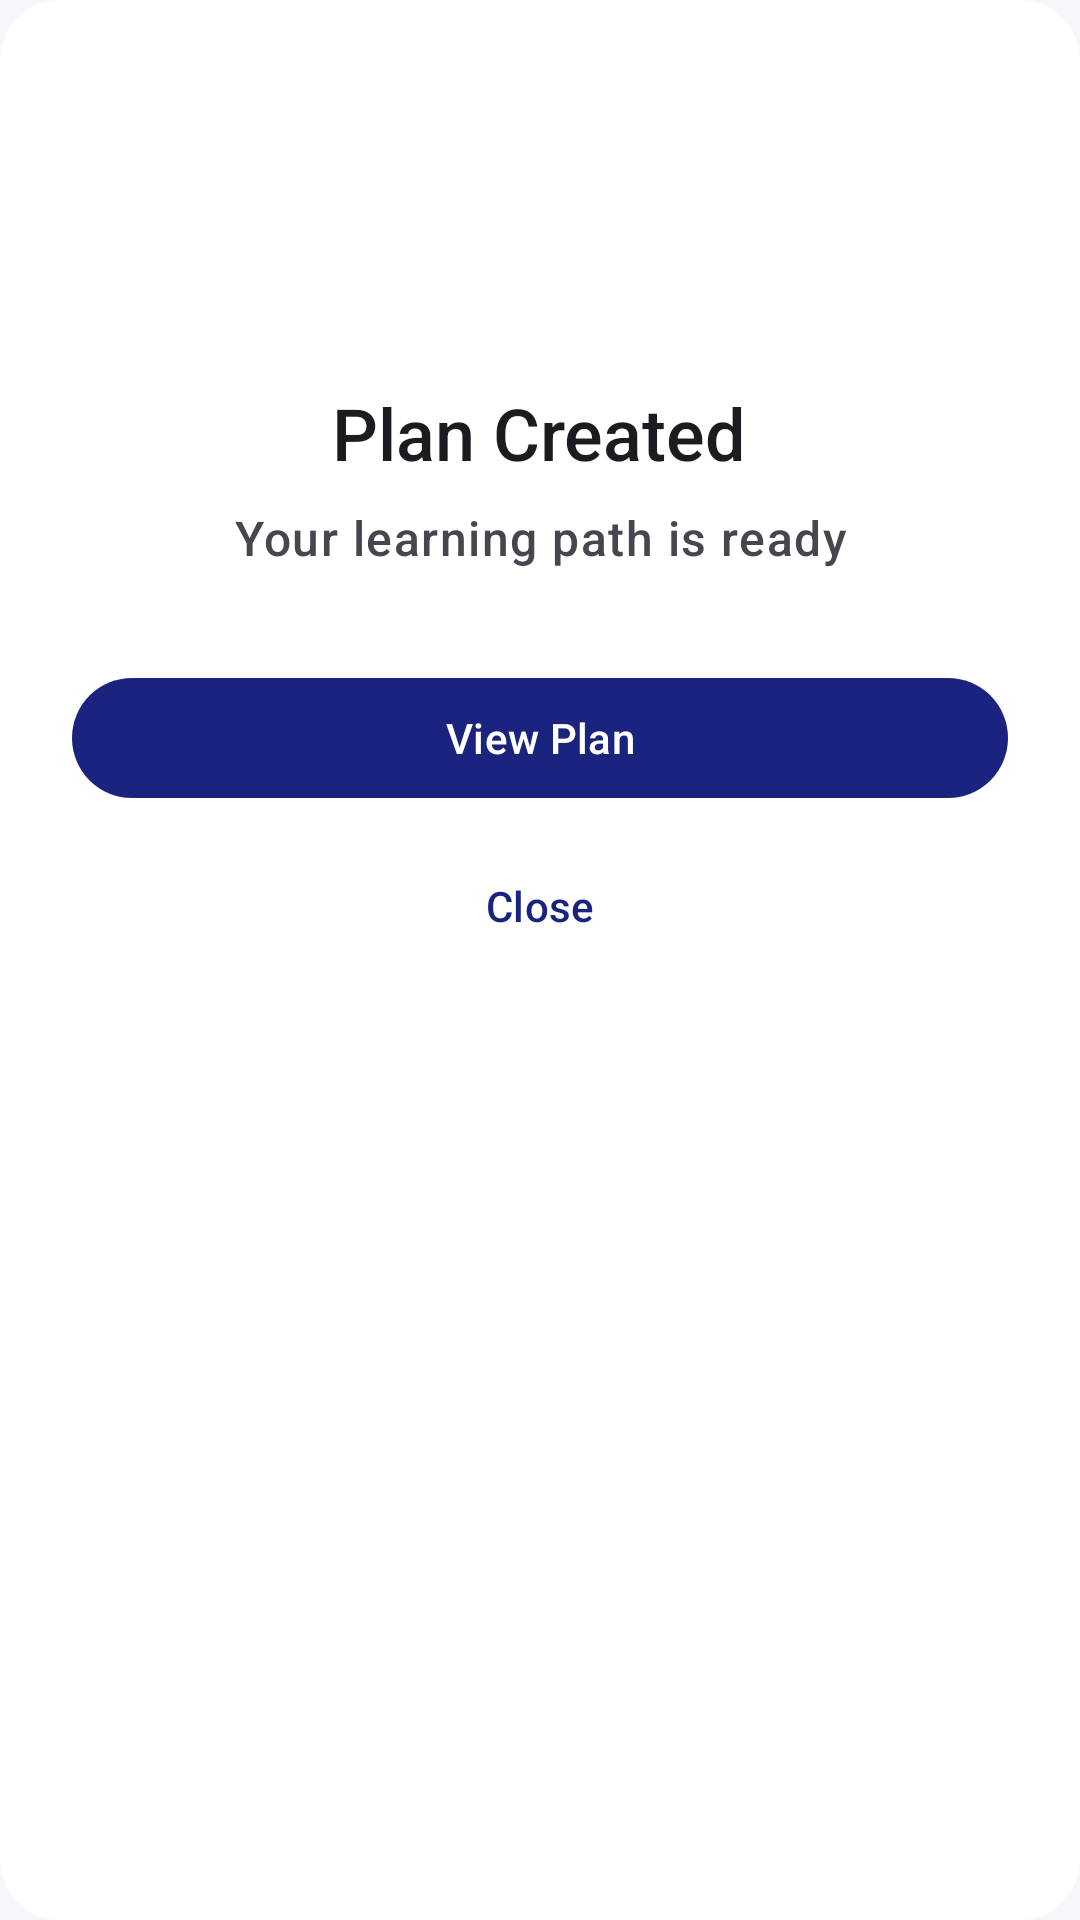

Layout XML and referenced resources for this Android screen:
<!-- AndroidManifest.xml: application theme Theme.LearnEveryday -->
<!-- res/layout/dialog_generation_success.xml -->
<?xml version="1.0" encoding="utf-8"?>
<LinearLayout xmlns:android="http://schemas.android.com/apk/res/android"
    xmlns:app="http://schemas.android.com/apk/res-auto"
    android:layout_width="match_parent"
    android:layout_height="wrap_content"
    android:orientation="vertical"
    android:background="@drawable/bg_dialog_rounded"
    android:paddingHorizontal="24dp"
    android:paddingTop="32dp"
    android:paddingBottom="24dp"
    android:gravity="center_horizontal"
    android:minWidth="320dp">

    
    <FrameLayout
        android:layout_width="72dp"
        android:layout_height="72dp"
        android:layout_marginBottom="24dp">

        <View
            android:layout_width="72dp"
            android:layout_height="72dp"
            android:background="@drawable/bg_success_circle" />

        <ImageView
            android:layout_width="36dp"
            android:layout_height="36dp"
            android:layout_gravity="center"
            android:src="@drawable/ic_check_circle"
            app:tint="@android:color/white" />

    </FrameLayout>

    
    <TextView
        android:id="@+id/tvSuccessTitle"
        android:layout_width="wrap_content"
        android:layout_height="wrap_content"
        android:text="Plan Created"
        android:textAppearance="?attr/textAppearanceHeadlineSmall"
        android:textColor="?attr/colorOnSurface"
        android:gravity="center" />

    
    <TextView
        android:id="@+id/tvSuccessMessage"
        android:layout_width="match_parent"
        android:layout_height="wrap_content"
        android:text="Your learning path is ready"
        android:textAppearance="?attr/textAppearanceBodyLarge"
        android:textColor="?attr/colorOnSurfaceVariant"
        android:gravity="center"
        android:layout_marginTop="8dp"
        android:layout_marginBottom="32dp" />

    
    <com.google.android.material.button.MaterialButton
        android:id="@+id/btnViewPlan"
        style="@style/Widget.Material3.Button"
        android:layout_width="match_parent"
        android:layout_height="wrap_content"
        android:text="View Plan"
        app:icon="@drawable/ic_arrow_forward"
        app:iconGravity="end" />

    <com.google.android.material.button.MaterialButton
        android:id="@+id/btnClose"
        style="@style/Widget.Material3.Button.TextButton"
        android:layout_width="match_parent"
        android:layout_height="wrap_content"
        android:text="Close"
        android:layout_marginTop="8dp" />

</LinearLayout>
<!-- resources referenced by this layout -->
<resources>
  <!-- drawable bg_dialog_rounded (drawable) -->
  <?xml version="1.0" encoding="utf-8"?>
  <shape xmlns:android="http://schemas.android.com/apk/res/android"
      android:shape="rectangle">
      <solid android:color="@color/surface" />
      <corners android:radius="@dimen/corner_radius_xl" />
  </shape>
  <!-- drawable ic_check_circle (drawable) -->
  <?xml version="1.0" encoding="utf-8"?>
  <vector xmlns:android="http://schemas.android.com/apk/res/android"
      android:width="24dp"
      android:height="24dp"
      android:viewportWidth="24"
      android:viewportHeight="24">
      <path
          android:pathData="M12,2 C6.48,2 2,6.48 2,12 C2,17.52 6.48,22 12,22 C17.52,22 22,17.52 22,12 C22,6.48 17.52,2 12,2 Z"
          android:fillColor="@color/success"/>
      <path
          android:pathData="M9,12 L11,14 L15,10"
          android:strokeWidth="2.5"
          android:strokeColor="@color/white"
          android:strokeLineCap="round"
          android:strokeLineJoin="round"
          android:fillColor="#00000000"/>
  </vector>
  <color name="surface">#FFFFFF</color>
  <dimen name="corner_radius_xl">20dp</dimen>
  <color name="success">#00C853</color>
  <color name="white">#FFFFFF</color>
  <color name="primary">#1A237E</color>
  <color name="primary_variant">#0D1550</color>
  <color name="secondary">#00BFA5</color>
  <color name="secondary_variant">#008E76</color>
  <color name="background">#F5F7FA</color>
  <style name="ShapeAppearance.App.SmallComponent" parent="ShapeAppearance.Material3.SmallComponent">
          <item name="cornerFamily">rounded</item>
          <item name="cornerSize">8dp</item>
      </style>
  <style name="ShapeAppearance.App.MediumComponent" parent="ShapeAppearance.Material3.MediumComponent">
          <item name="cornerFamily">rounded</item>
          <item name="cornerSize">12dp</item>
      </style>
  <style name="ShapeAppearance.App.LargeComponent" parent="ShapeAppearance.Material3.LargeComponent">
          <item name="cornerFamily">rounded</item>
          <item name="cornerSize">16dp</item>
      </style>
  <style name="Widget.App.CardView" parent="Widget.Material3.CardView.Elevated">
          <item name="cardCornerRadius">16dp</item>
          <item name="cardElevation">2dp</item>
          <item name="cardBackgroundColor">@color/surface</item>
      </style>
  <style name="Widget.App.Button" parent="Widget.Material3.Button">
          <item name="cornerRadius">12dp</item>
          <item name="android:paddingTop">12dp</item>
          <item name="android:paddingBottom">12dp</item>
      </style>
  <style name="Widget.App.Chip" parent="Widget.Material3.Chip.Filter">
          <item name="chipBackgroundColor">@color/surface</item>
          <item name="chipStrokeColor">@color/border</item>
          <item name="chipStrokeWidth">1dp</item>
          <item name="android:textColor">@color/text_secondary</item>
      </style>
  <style name="TextAppearance.App.Headline1" parent="TextAppearance.Material3.HeadlineLarge">
          <item name="android:textSize">32sp</item>
          <item name="android:textStyle">bold</item>
          <item name="android:textColor">@color/text_primary</item>
      </style>
  <style name="TextAppearance.App.Headline2" parent="TextAppearance.Material3.HeadlineMedium">
          <item name="android:textSize">24sp</item>
          <item name="android:textStyle">bold</item>
          <item name="android:textColor">@color/text_primary</item>
      </style>
  <style name="TextAppearance.App.Body1" parent="TextAppearance.Material3.BodyLarge">
          <item name="android:textSize">16sp</item>
          <item name="android:textColor">@color/text_secondary</item>
      </style>
  <color name="border">#E0E0E0</color>
  <color name="text_secondary">#5F6368</color>
  <color name="text_primary">#121212</color>
</resources>
